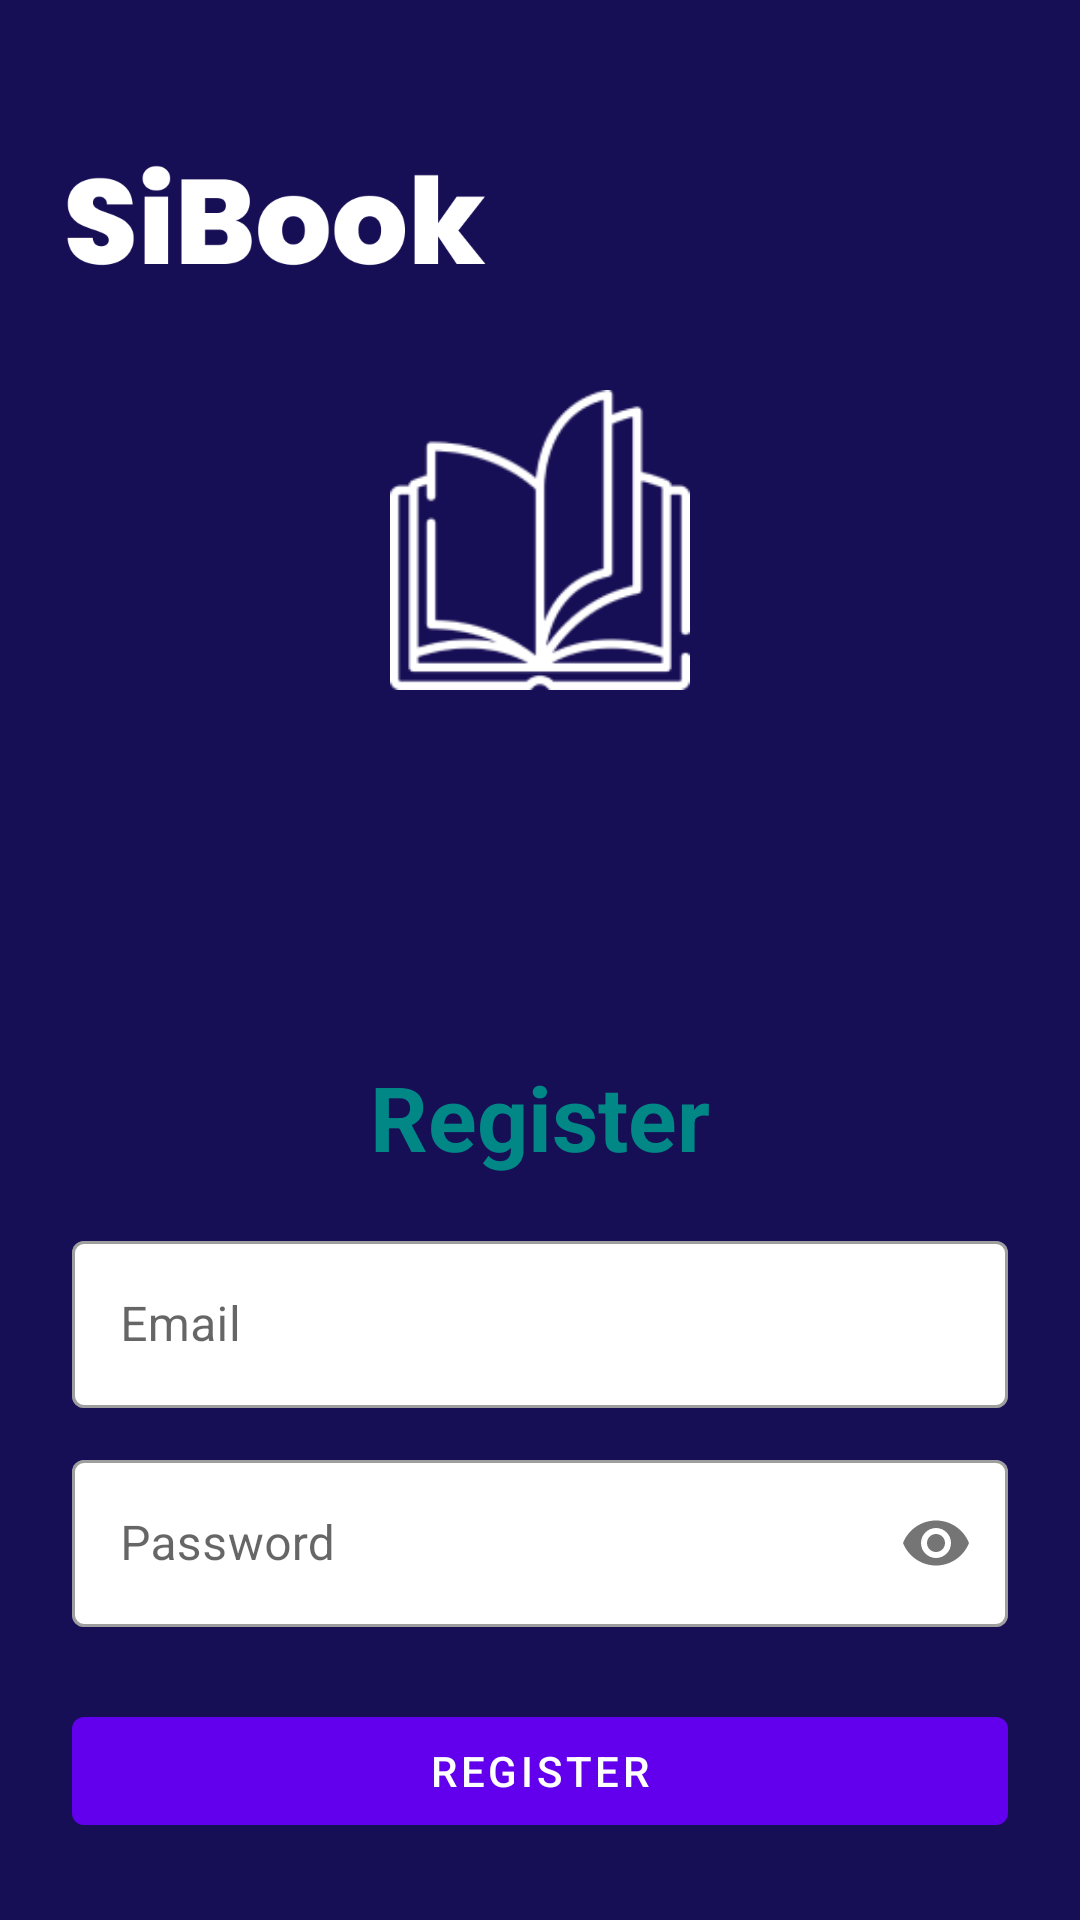

Produce the Android XML layout that renders to this screen, including the resource entries it uses.
<!-- AndroidManifest.xml: application theme Theme.ProjekUas -->
<!-- res/layout/activity_register.xml -->
<?xml version="1.0" encoding="utf-8"?>
<LinearLayout xmlns:android="http://schemas.android.com/apk/res/android"
    xmlns:app="http://schemas.android.com/apk/res-auto"
    xmlns:tools="http://schemas.android.com/tools"
    android:layout_width="match_parent"
    android:layout_height="match_parent"
    android:orientation="vertical"
    android:padding="24dp"
    tools:context=".RegisterActivity"
    android:background="@drawable/login">

    <ImageView
        android:id="@+id/imageView"
        android:layout_width="100dp"
        android:layout_height="262dp"
        android:layout_gravity="center"
        android:layout_marginTop="25dp"
        android:src="@drawable/book" />

    <LinearLayout
        android:layout_width="match_parent"
        android:layout_height="match_parent"
        android:orientation="vertical"
        android:layout_gravity="center"
        android:layout_marginTop="25dp">

        <TextView
            android:layout_width="match_parent"
            android:layout_height="wrap_content"
            android:text="Register"
            android:textSize="30sp"
            android:textStyle="bold"
            android:textColor="@color/teal_700"
            android:gravity="center_horizontal"
            android:layout_marginVertical="16dp"/>


        <com.google.android.material.textfield.TextInputLayout
            android:layout_width="match_parent"
            style="@style/Widget.MaterialComponents.TextInputLayout.OutlinedBox"
            android:layout_height="wrap_content"
            app:boxBackgroundColor="@color/white">

            <com.google.android.material.textfield.TextInputEditText
                android:id="@+id/etRegEmail"
                android:layout_width="match_parent"
                android:layout_height="wrap_content"
                android:hint="Email"
                android:inputType="textEmailAddress"/>
        </com.google.android.material.textfield.TextInputLayout>


        <com.google.android.material.textfield.TextInputLayout
            android:layout_width="match_parent"
            style="@style/Widget.MaterialComponents.TextInputLayout.OutlinedBox"
            android:layout_height="wrap_content"
            android:layout_marginTop="12dp"
            app:passwordToggleEnabled="true"
            app:boxBackgroundColor="@color/white">

            <com.google.android.material.textfield.TextInputEditText
                android:id="@+id/etRegPass"
                android:layout_width="match_parent"
                android:layout_height="wrap_content"
                android:hint="Password"
                android:inputType="textPassword" />
        </com.google.android.material.textfield.TextInputLayout>

        <com.google.android.material.button.MaterialButton
            android:id="@+id/btnRegister"
            android:layout_width="match_parent"
            android:layout_height="wrap_content"
            android:layout_marginTop="24dp"
            android:text="Register" />

        <LinearLayout
            android:layout_width="match_parent"
            android:layout_height="wrap_content"
            android:layout_marginTop="15dp"
            android:gravity="center"
            android:orientation="horizontal">

            <TextView
                android:layout_width="wrap_content"
                android:layout_height="wrap_content"
                android:text="Sudah Punya Akun?"
                android:textColor="@color/white"
                android:textSize="16sp"/>

            <TextView
                android:id="@+id/tvLogin"
                android:layout_width="wrap_content"
                android:layout_height="wrap_content"
                android:layout_marginLeft="8dp"
                android:text="Login"
                android:textColor="@color/teal_700"
                android:textStyle="bold"
                android:textSize="20sp"/>

        </LinearLayout>

    </LinearLayout>

</LinearLayout>
<!-- resources referenced by this layout -->
<resources>
  <!-- drawable book: png bitmap (drawable, 4797 bytes) -->
  <!-- drawable login: png bitmap (drawable, 28240 bytes) -->
  <style name="Theme.ProjekUas" parent="Theme.MaterialComponents.DayNight.DarkActionBar">
          
          <item name="colorPrimary">@color/purple_500</item>
          <item name="colorPrimaryVariant">@color/purple_700</item>
          <item name="colorOnPrimary">@color/white</item>
          
          <item name="colorSecondary">@color/teal_200</item>
          <item name="colorSecondaryVariant">@color/teal_700</item>
          <item name="colorOnSecondary">@color/black</item>
          
          <item name="android:statusBarColor" tools:targetApi="l">?attr/colorPrimaryVariant</item>
          
      </style>
  <!-- not gathered from this repository: default colours our renderer supplied (Android Studio template values) -->
  <color name="purple_500">#FF6200EE</color>
  <color name="purple_700">#FF3700B3</color>
  <color name="teal_200">#FF03DAC5</color>
  <color name="teal_700">#FF018786</color>
  <color name="black">#FF000000</color>
  <color name="white">#FFFFFFFF</color>
</resources>
